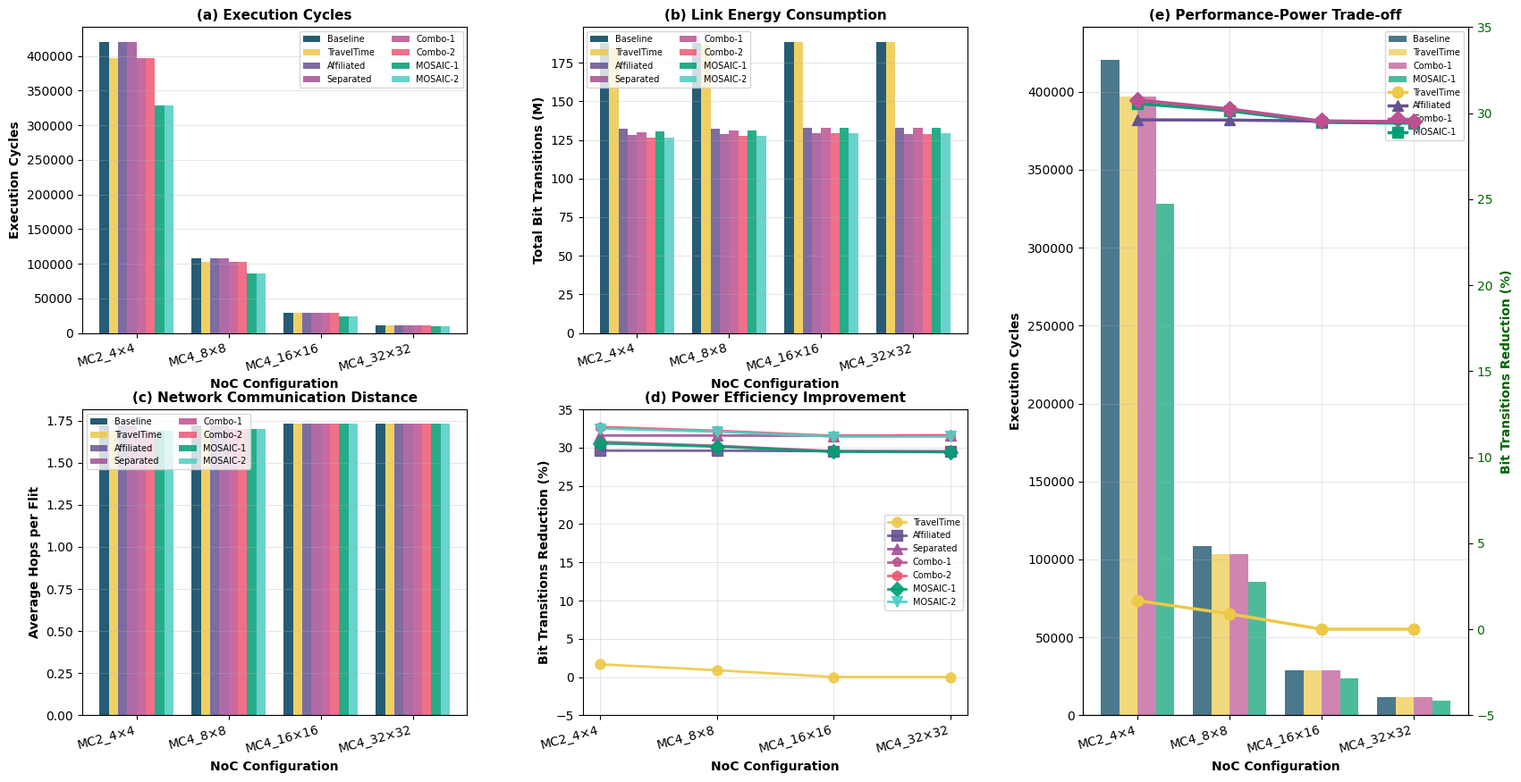

Source code (Python):
#!/usr/bin/env python3
"""
Small LLM Performance Analysis on NoC - Comprehensive Visualization
"""

import pandas as pd
import matplotlib.pyplot as plt
import numpy as np
from pathlib import Path


def create_dataframe():
    """Create DataFrame from provided data"""
    data = {
        'NoC_Size': ['2_4x4'] * 8 + ['4_8x8'] * 8 + ['4_16x16'] * 8 + ['4_32x32'] * 8,
        'Strategy': ['baseline', 'TravelTime', 'affiliated', 'separated', 'mosaic-1', 'mosaic-2', 'mosaic_new-1', 'mosaic_new-2'] * 4,
        'Total_Cycles': [
            # 2_4x4
            420525, 397033, 420525, 420525, 397033, 397033, 328296, 328296,
            # 4_8x8
            108283, 103120, 108283, 108283, 103120, 103120, 85382, 85382,
            # 4_16x16
            28625, 28625, 28625, 28625, 28625, 28625, 23682, 23682,
            # 4_32x32
            11588, 11588, 11588, 11588, 11588, 11588, 9572, 9572,
        ],
        'Avg_Hops': [
            # 2_4x4
            1.72, 1.69, 1.72, 1.72, 1.69, 1.69, 1.69, 1.69,
            # 4_8x8
            1.72, 1.70, 1.72, 1.72, 1.70, 1.70, 1.70, 1.70,
            # 4_16x16
            1.73, 1.73, 1.73, 1.73, 1.73, 1.73, 1.73, 1.73,
            # 4_32x32
            1.73, 1.73, 1.73, 1.73, 1.73, 1.73, 1.73, 1.73,
        ],
        'BitTransitions': [
            # 2_4x4
            187594617, 184478613, 132051283, 128341675, 129880247, 126243317, 130266197, 126637265,
            # 4_8x8
            187981955, 186305559, 132344558, 128616426, 131131595, 127445142, 131338550, 127663255,
            # 4_16x16
            188659706, 188659706, 132932483, 129148839, 132932483, 129148839, 133078378, 129344788,
            # 4_32x32
            188484220, 188484220, 132879145, 128923774, 132879145, 128923774, 133045579, 129208722,
        ]
    }

    df = pd.DataFrame(data)

    # Map strategies to display names
    strategy_map = {
        'baseline': 'Baseline',
        'TravelTime': 'TravelTime',
        'affiliated': 'Affiliated',
        'separated': 'Separated',
        'mosaic-1': 'Combo-1',
        'mosaic-2': 'Combo-2',
        'mosaic_new-1': 'MOSAIC-1',
        'mosaic_new-2': 'MOSAIC-2'
    }
    df['Strategy'] = df['Strategy'].map(strategy_map)

    # Map NoC sizes for display
    noc_map = {
        '2_4x4': 'MC2_4×4',
        '4_8x8': 'MC4_8×8',
        '4_16x16': 'MC4_16×16',
        '4_32x32': 'MC4_32×32'
    }
    df['NoC_Display'] = df['NoC_Size'].map(noc_map)

    return df


def create_comprehensive_analysis():
    """Create comprehensive analysis figure with 5 subplots"""

    df = create_dataframe()

    # Set up the figure with compatible style
    try:
        plt.style.use('seaborn-darkgrid')
    except:
        plt.style.use('default')

    fig = plt.figure(figsize=(20, 10))  # Reduced height for tighter layout

    # Define color schemes - Choose your preferred scheme here

    # Option 1: Nature Publishing Group Style (蓝绿色系) - 推荐
    colors_nature = {
        'Baseline': '#0173B2',  # 深蓝
        'TravelTime': '#56B4E9',  # 天蓝
        'Affiliated': '#009E73',  # 蓝绿
        'Separated': '#F0E442',  # 黄色
        'MOSAIC-1': '#E69F00',  # 橙色
        'MOSAIC-2': '#CC79A7'  # 粉紫
    }

    # Option 2: IEEE Style (经典蓝红色系)
    colors_ieee = {
        'Baseline': '#1f77b4',  # 标准蓝
        'TravelTime': '#ff7f0e',  # 橙色
        'Affiliated': '#2ca02c',  # 绿色
        'Separated': '#d62728',  # 红色
        'MOSAIC-1': '#9467bd',  # 紫色
        'MOSAIC-2': '#8c564b'  # 棕色
    }

    # Option 3: Science/Cell Style (冷色调专业)
    colors_science = {
        'Baseline': '#003f5c',  # 深海蓝
        'TravelTime': '#2f4b7c',  # 皇家蓝
        'Affiliated': '#665191',  # 紫罗兰
        'Separated': '#a05195',  # 洋红
        'MOSAIC-1': '#d45087',  # 玫瑰红
        'MOSAIC-2': '#ff7c43'  # 珊瑚橙
    }

    # Option 4: Original (原始配色)
    colors_original = {
    'Baseline': '#003f5c',     # 深海蓝
    'TravelTime': '#edc948',   # 金黄
    'Affiliated': '#665191',   # 紫罗兰
    'Separated': '#a05195',    # 洋红
    'Combo-1': '#bc5090',      # 新增
    'Combo-2': '#ef5675',      # 新增
    'MOSAIC-1': '#009E73',     # 深绿色
    'MOSAIC-2': '#4ECDC4'      # 青色
    }
    # SELECT YOUR PREFERRED COLOR SCHEME HERE
    colors = colors_original # Change this to colors_ieee, colors_science, or colors_original

    # Create gridspec
    import matplotlib.gridspec as gridspec
    gs = gridspec.GridSpec(2, 3, figure=fig, hspace=0.25, wspace=0.3)

    strategies = ['Baseline', 'TravelTime', 'Affiliated', 'Separated', 'Combo-1', 'Combo-2', 'MOSAIC-1', 'MOSAIC-2']
    noc_order = ['MC2_4×4', 'MC4_8×8', 'MC4_16×16', 'MC4_32×32']

    # (a) Execution Cycles
    ax1 = fig.add_subplot(gs[0, 0])
    bar_width = 0.10
    x_base = np.arange(len(noc_order))

    for i, strategy in enumerate(strategies):
        values = []
        for noc in noc_order:
            noc_data = df[(df['NoC_Display'] == noc) & (df['Strategy'] == strategy)]
            values.append(noc_data['Total_Cycles'].values[0] if len(noc_data) > 0 else 0)

        bars = ax1.bar(x_base + i * bar_width, values, bar_width,
                       label=strategy, color=colors[strategy], alpha=0.85)

    ax1.set_xlabel('NoC Configuration', fontweight='bold')
    ax1.set_ylabel('Execution Cycles', fontweight='bold')
    ax1.set_title('(a) Execution Cycles', fontweight='bold', fontsize=11)
    ax1.set_xticks(x_base + bar_width * 3.5)
    ax1.set_xticklabels(noc_order, rotation=15, ha='right')
    ax1.legend(loc='upper right', fontsize=7, ncol=2)
    ax1.grid(True, alpha=0.3, axis='y')

    # (b) Energy Consumption (Bit Transitions)
    ax2 = fig.add_subplot(gs[0, 1])

    for i, strategy in enumerate(strategies):
        values = []
        for noc in noc_order:
            noc_data = df[(df['NoC_Display'] == noc) & (df['Strategy'] == strategy)]
            values.append(noc_data['BitTransitions'].values[0] / 1e6 if len(noc_data) > 0 else 0)  # Convert to M

        bars = ax2.bar(x_base + i * bar_width, values, bar_width,
                       label=strategy, color=colors[strategy], alpha=0.85)

    ax2.set_xlabel('NoC Configuration', fontweight='bold')
    ax2.set_ylabel('Total Bit Transitions (M)', fontweight='bold')
    ax2.set_title('(b) Link Energy Consumption', fontweight='bold', fontsize=11)
    ax2.set_xticks(x_base + bar_width * 3.5)
    ax2.set_xticklabels(noc_order, rotation=15, ha='right')
    ax2.legend(loc='upper left', fontsize=7, ncol=2)
    ax2.grid(True, alpha=0.3, axis='y')

    # (c) Average Hops
    ax3 = fig.add_subplot(gs[1, 0])

    for i, strategy in enumerate(strategies):
        values = []
        for noc in noc_order:
            noc_data = df[(df['NoC_Display'] == noc) & (df['Strategy'] == strategy)]
            values.append(noc_data['Avg_Hops'].values[0] if len(noc_data) > 0 else 0)

        bars = ax3.bar(x_base + i * bar_width, values, bar_width,
                       label=strategy, color=colors[strategy], alpha=0.85)

        # # Add percentage reduction labels for TravelTime only
        # if strategy == 'TravelTime':
        #     baseline_values = []
        #     for noc in noc_order:
        #         baseline_data = df[(df['NoC_Display'] == noc) & (df['Strategy'] == 'Baseline')]
        #         baseline_values.append(baseline_data['Avg_Hops'].values[0] if len(baseline_data) > 0 else 0)
        #
        #     for j, (TravelTime_val, baseline_val) in enumerate(zip(values, baseline_values)):
        #         if baseline_val > 0:
        #             reduction = ((baseline_val - TravelTime_val) / baseline_val) * 100
        #             # Show all values, including 0%
        #             ax3.text(x_base[j] + i * bar_width, TravelTime_val + 0.1,
        #                      f'-{reduction:.1f}%',
        #                      ha='center', va='bottom', fontsize=15,
        #                      color='darkgreen', fontweight='bold')

    ax3.set_xlabel('NoC Configuration', fontweight='bold')
    ax3.set_ylabel('Average Hops per Flit', fontweight='bold')
    ax3.set_title('(c) Network Communication Distance', fontweight='bold', fontsize=11)
    ax3.set_xticks(x_base + bar_width * 3.5)
    ax3.set_xticklabels(noc_order, rotation=15, ha='right')
    ax3.legend(loc='upper left', fontsize=7, ncol=2)
    ax3.grid(True, alpha=0.3, axis='y')

    # (d) Power Reduction vs Baseline
    ax4 = fig.add_subplot(gs[1, 1])

    strategies_to_plot = ['TravelTime', 'Affiliated', 'Separated', 'Combo-1', 'Combo-2', 'MOSAIC-1', 'MOSAIC-2']
    markers = ['o', 's', '^', 'p', 'h', 'D', 'v']

    for j, strategy in enumerate(strategies_to_plot):
        improvements = []

        for noc in noc_order:
            noc_data = df[df['NoC_Display'] == noc]
            baseline_val = noc_data[noc_data['Strategy'] == 'Baseline']['BitTransitions'].values[0]
            strategy_val = noc_data[noc_data['Strategy'] == strategy]['BitTransitions'].values[0]
            improvement = ((baseline_val - strategy_val) / baseline_val) * 100
            improvements.append(improvement)

        line = ax4.plot(range(len(noc_order)), improvements,
                        marker=markers[j], linewidth=2, markersize=8,
                        label=strategy, color=colors[strategy], alpha=0.9)

        # # Add percentage labels for key points
        # for i, y in enumerate(improvements):
        #     if i == 0 or i == len(improvements) - 1:  # First and last points
        #         ax4.text(i, y, f'{y:.1f}%', ha='center', va='bottom', fontsize=7)

    ax4.set_xlabel('NoC Configuration', fontweight='bold')
    ax4.set_ylabel('Bit Transitions Reduction (%)', fontweight='bold')
    ax4.set_title('(d) Power Efficiency Improvement', fontweight='bold', fontsize=11)
    ax4.set_xticks(range(len(noc_order)))
    ax4.set_xticklabels(noc_order, rotation=15, ha='right')
    ax4.legend(loc='best', fontsize=7)
    ax4.grid(True, alpha=0.3)
    ax4.set_ylim(-5, 35)

    # (e) Performance-Power Trade-off
    ax5 = fig.add_subplot(gs[0:2, 2])
    ax5_twin = ax5.twinx()

    # Compare Baseline, TravelTime, Combo-1, and MOSAIC-1
    x_positions = np.arange(len(noc_order))
    bar_width_e = 0.20

    # Get data for four strategies
    baseline_cycles = []
    TravelTime_cycles = []
    combo1_cycles = []
    mosaic1_cycles = []
    baseline_bittrans = []
    TravelTime_bittrans = []
    mosaic1_bittrans = []
    affiliated_bittrans = []
    combo1_bittrans = []

    for noc in noc_order:
        noc_data = df[df['NoC_Display'] == noc]
        baseline_cycles.append(noc_data[noc_data['Strategy'] == 'Baseline']['Total_Cycles'].values[0])
        TravelTime_cycles.append(noc_data[noc_data['Strategy'] == 'TravelTime']['Total_Cycles'].values[0])
        combo1_cycles.append(noc_data[noc_data['Strategy'] == 'Combo-1']['Total_Cycles'].values[0])
        mosaic1_cycles.append(noc_data[noc_data['Strategy'] == 'MOSAIC-1']['Total_Cycles'].values[0])
        baseline_bittrans.append(noc_data[noc_data['Strategy'] == 'Baseline']['BitTransitions'].values[0])
        TravelTime_bittrans.append(noc_data[noc_data['Strategy'] == 'TravelTime']['BitTransitions'].values[0])
        mosaic1_bittrans.append(noc_data[noc_data['Strategy'] == 'MOSAIC-1']['BitTransitions'].values[0])
        affiliated_bittrans.append(noc_data[noc_data['Strategy'] == 'Affiliated']['BitTransitions'].values[0])
        combo1_bittrans.append(noc_data[noc_data['Strategy'] == 'Combo-1']['BitTransitions'].values[0])

    # Plot cycles - 4 bars
    bars1 = ax5.bar(x_positions - bar_width_e * 1.5, baseline_cycles, bar_width_e,
                    color=colors['Baseline'], alpha=0.7, label='Baseline')
    bars2 = ax5.bar(x_positions - bar_width_e * 0.5, TravelTime_cycles, bar_width_e,
                    color=colors['TravelTime'], alpha=0.7, label='TravelTime')
    bars3 = ax5.bar(x_positions + bar_width_e * 0.5, combo1_cycles, bar_width_e,
                    color=colors['Combo-1'], alpha=0.7, label='Combo-1')
    bars4 = ax5.bar(x_positions + bar_width_e * 1.5, mosaic1_cycles, bar_width_e,
                    color=colors['MOSAIC-1'], alpha=0.7, label='MOSAIC-1')

    # Calculate and plot power reduction
    TravelTime_reduction = [(b - s) / b * 100 for b, s in zip(baseline_bittrans, TravelTime_bittrans)]
    mosaic1_reduction = [(b - m) / b * 100 for b, m in zip(baseline_bittrans, mosaic1_bittrans)]
    affiliated_reduction = [(b - a) / b * 100 for b, a in zip(baseline_bittrans, affiliated_bittrans)]
    combo1_reduction = [(b - c) / b * 100 for b, c in zip(baseline_bittrans, combo1_bittrans)]

    line1 = ax5_twin.plot(x_positions, TravelTime_reduction, 'o-', linewidth=2.5,
                          markersize=9, color=colors['TravelTime'], label='TravelTime Power Reduction')
    line2 = ax5_twin.plot(x_positions, mosaic1_reduction, 's-', linewidth=2.5,
                          markersize=9, color=colors['MOSAIC-1'], label='MOSAIC-1 Power Reduction')
    line3 = ax5_twin.plot(x_positions, affiliated_reduction, '^-', linewidth=2.5,
                          markersize=9, color=colors['Affiliated'], label='Affiliated Power Reduction')
    line4 = ax5_twin.plot(x_positions, combo1_reduction, 'D-', linewidth=2.5,
                          markersize=9, color=colors['Combo-1'], label='Combo-1 Power Reduction')

    # Labels and formatting
    ax5.set_xlabel('NoC Configuration', fontweight='bold')
    ax5.set_ylabel('Execution Cycles', fontweight='bold', color='black')
    ax5_twin.set_ylabel('Bit Transitions Reduction (%)', fontweight='bold', color='darkgreen')
    ax5.set_title('(e) Performance-Power Trade-off', fontweight='bold', fontsize=11)

    ax5.set_xticks(x_positions)
    ax5.set_xticklabels(noc_order, rotation=15, ha='right')
    ax5.tick_params(axis='y', labelcolor='black')
    ax5_twin.tick_params(axis='y', labelcolor='darkgreen')

    # Get all legend elements
    bars_legend = ax5.get_legend_handles_labels()

    # Combine bar chart and line chart legends
    combined_handles = bars_legend[0] + [line1[0], line3[0], line4[0], line2[0]]
    combined_labels = bars_legend[1] + ['TravelTime', 'Affiliated', 'Combo-1', 'MOSAIC-1']

    # Create combined legend
    ax5.legend(combined_handles, combined_labels, loc='best', fontsize=7, ncol=1)
    ax5.grid(True, alpha=0.3)
    ax5_twin.set_ylim(-5, 35)

    # Adjust layout
    plt.tight_layout()

    # Save figure as PDF (vector format for papers)
    plt.savefig('noc_performance_analysis.pdf', dpi=150, bbox_inches='tight')
    print(f"Analysis saved to: noc_performance_analysis.pdf")

    plt.show()


if __name__ == "__main__":
    create_comprehensive_analysis()
